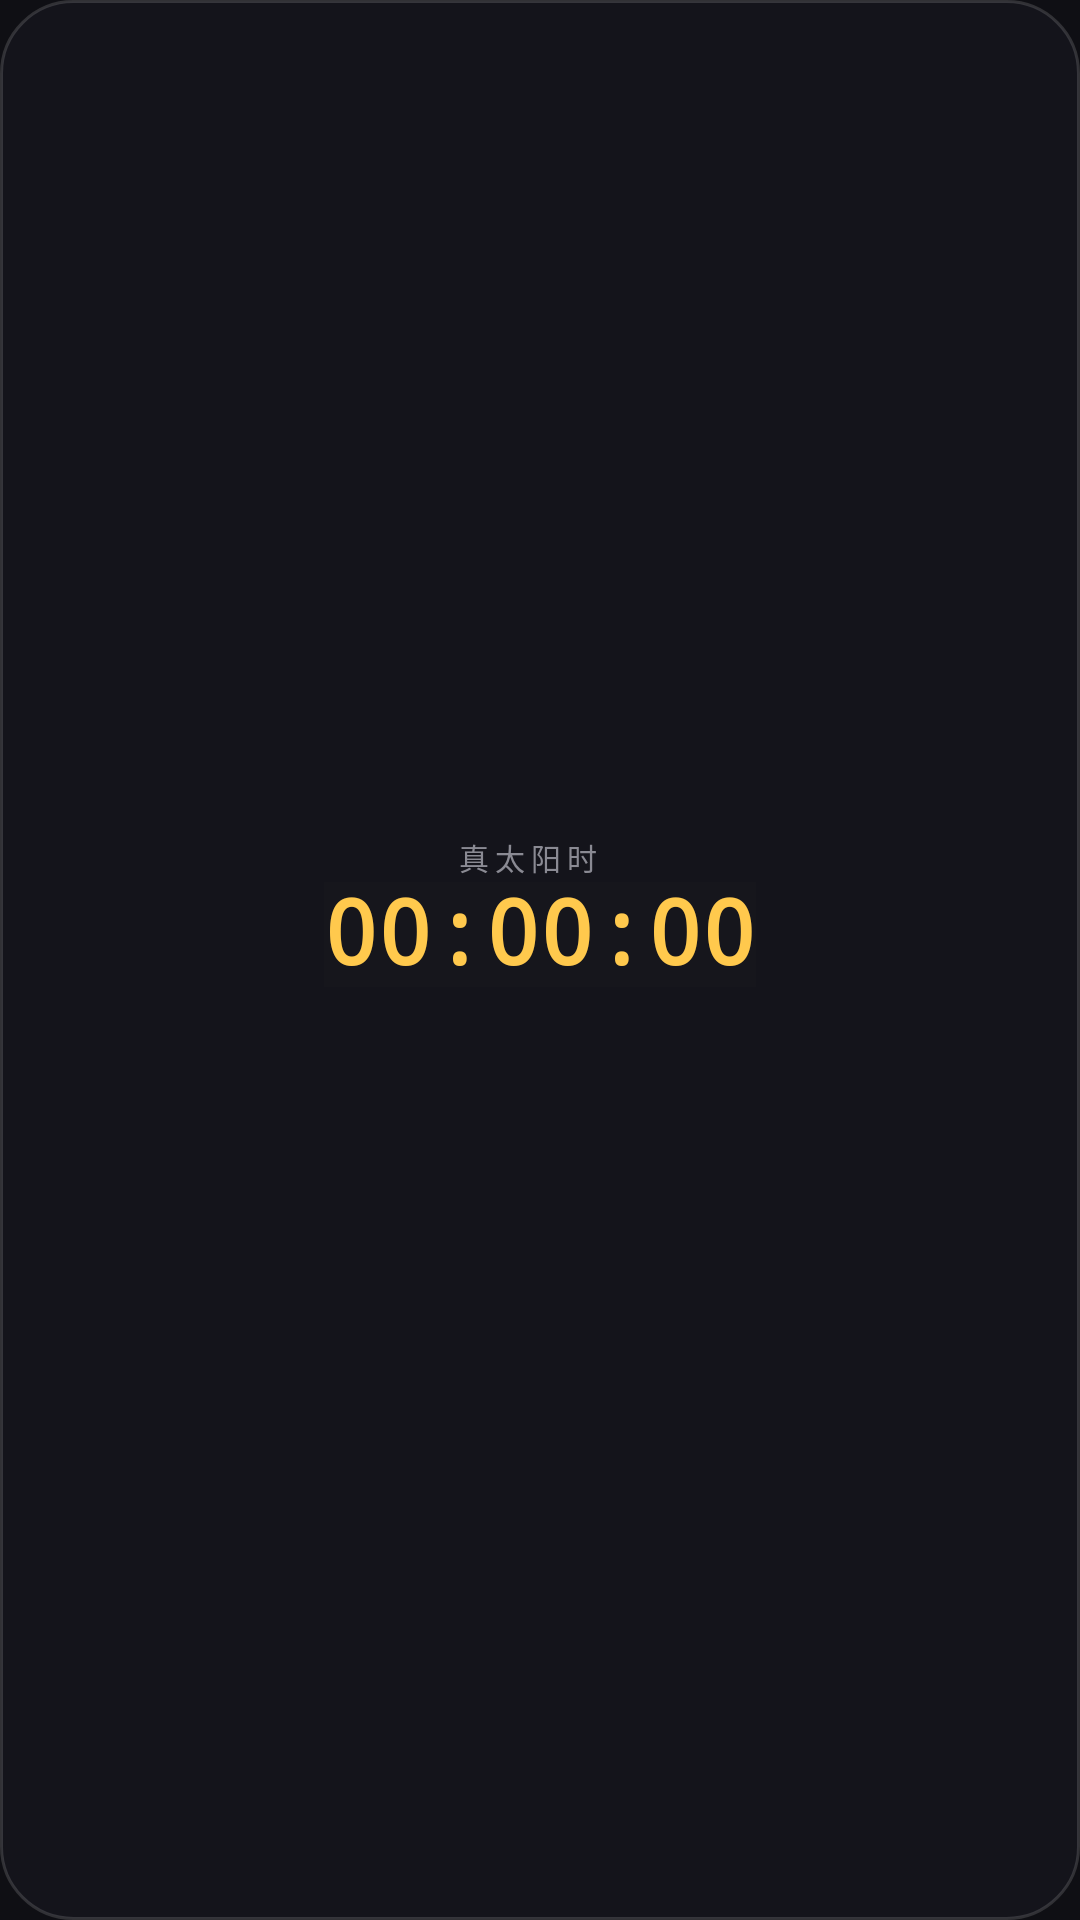

Layout XML and referenced resources for this Android screen:
<!-- AndroidManifest.xml: application theme Theme.Solar -->
<!-- res/layout/widget_solar_time.xml -->
<?xml version="1.0" encoding="utf-8"?>
<LinearLayout xmlns:android="http://schemas.android.com/apk/res/android"
    android:id="@android:id/background"
    android:contentDescription="@string/widget_refresh_description"
    android:layout_width="match_parent"
    android:layout_height="match_parent"
    android:background="@drawable/widget_bg"
    android:gravity="center"
    android:orientation="vertical"
    android:padding="10dp">

    <LinearLayout
        android:layout_width="wrap_content"
        android:layout_height="wrap_content"
        android:gravity="center_vertical"
        android:orientation="horizontal">

        <TextView
            android:id="@+id/tvTitle"
            android:layout_width="wrap_content"
            android:layout_height="wrap_content"
            android:letterSpacing="0.2"
            android:text="@string/app_name"
            android:textColor="#8A8A93"
            android:textSize="10sp" />

        <TextView
            android:id="@+id/tvShichen"
            android:layout_width="wrap_content"
            android:layout_height="wrap_content"
            android:layout_marginStart="8dp"
            android:textColor="@color/amber"
            android:textSize="12sp" />
    </LinearLayout>

    <include layout="@layout/widget_clock" />

    <TextView
        android:id="@+id/tvOffset"
        android:layout_width="wrap_content"
        android:layout_height="wrap_content"
        android:layout_marginTop="2dp"
        android:textColor="#E8E8EC"
        android:textSize="12sp" />

    <TextView
        android:id="@+id/tvDetail"
        android:layout_width="wrap_content"
        android:layout_height="wrap_content"
        android:layout_marginTop="1dp"
        android:textColor="#8A8A93"
        android:textSize="10sp" />
</LinearLayout>
<!-- res/layout/widget_clock.xml (included above) -->
<?xml version="1.0" encoding="utf-8"?>
<FrameLayout xmlns:android="http://schemas.android.com/apk/res/android"
    android:id="@+id/widgetClockFrame"
    android:layout_width="wrap_content"
    android:layout_height="wrap_content"
    android:layoutDirection="ltr">

    <TextView
        android:id="@+id/clockZeroPad"
        style="@style/WidgetClockText"
        android:importantForAccessibility="no"
        android:text="@string/widget_clock_template" />

    <Chronometer
        android:id="@+id/chrono"
        style="@style/WidgetClockText"
        android:layout_gravity="end" />
</FrameLayout>
<!-- resources referenced by this layout -->
<resources>
  <color name="amber">#FFC94D</color>
  <!-- drawable widget_bg (drawable) -->
  <?xml version="1.0" encoding="utf-8"?>
  <shape xmlns:android="http://schemas.android.com/apk/res/android"
      android:shape="rectangle">
      <corners android:radius="24dp" />
      <solid android:color="#E616161C" />
      <stroke
          android:width="1dp"
          android:color="#24FFFFFF" />
  </shape>
  <string name="app_name">真太阳时</string>
  <string name="widget_clock_template" translatable="false">00:00:00</string>
  <string name="widget_refresh_description">真太阳时，点击校准小组件</string>
  <style name="WidgetClockText">
          <item name="android:layout_width">wrap_content</item>
          <item name="android:layout_height">wrap_content</item>
          <item name="android:background">@color/widgetClockSurface</item>
          <item name="android:fontFamily">monospace</item>
          <item name="android:letterSpacing">0</item>
          <item name="android:includeFontPadding">false</item>
          <item name="android:padding">0dp</item>
          <item name="android:textColor">@color/amber</item>
          <item name="android:textSize">30sp</item>
          <item name="android:textStyle">bold</item>
      </style>
  <style name="Theme.Solar" parent="@android:style/Theme.Material.NoActionBar">
          <item name="android:windowBackground">@color/bg</item>
          <item name="android:colorAccent">@color/amber</item>
          <item name="android:statusBarColor">@color/bg</item>
          <item name="android:navigationBarColor">@color/bg</item>
          <item name="android:windowLightStatusBar">false</item>
      </style>
  <color name="widgetClockSurface">#16161C</color>
  <color name="bg">#0F0F14</color>
</resources>
